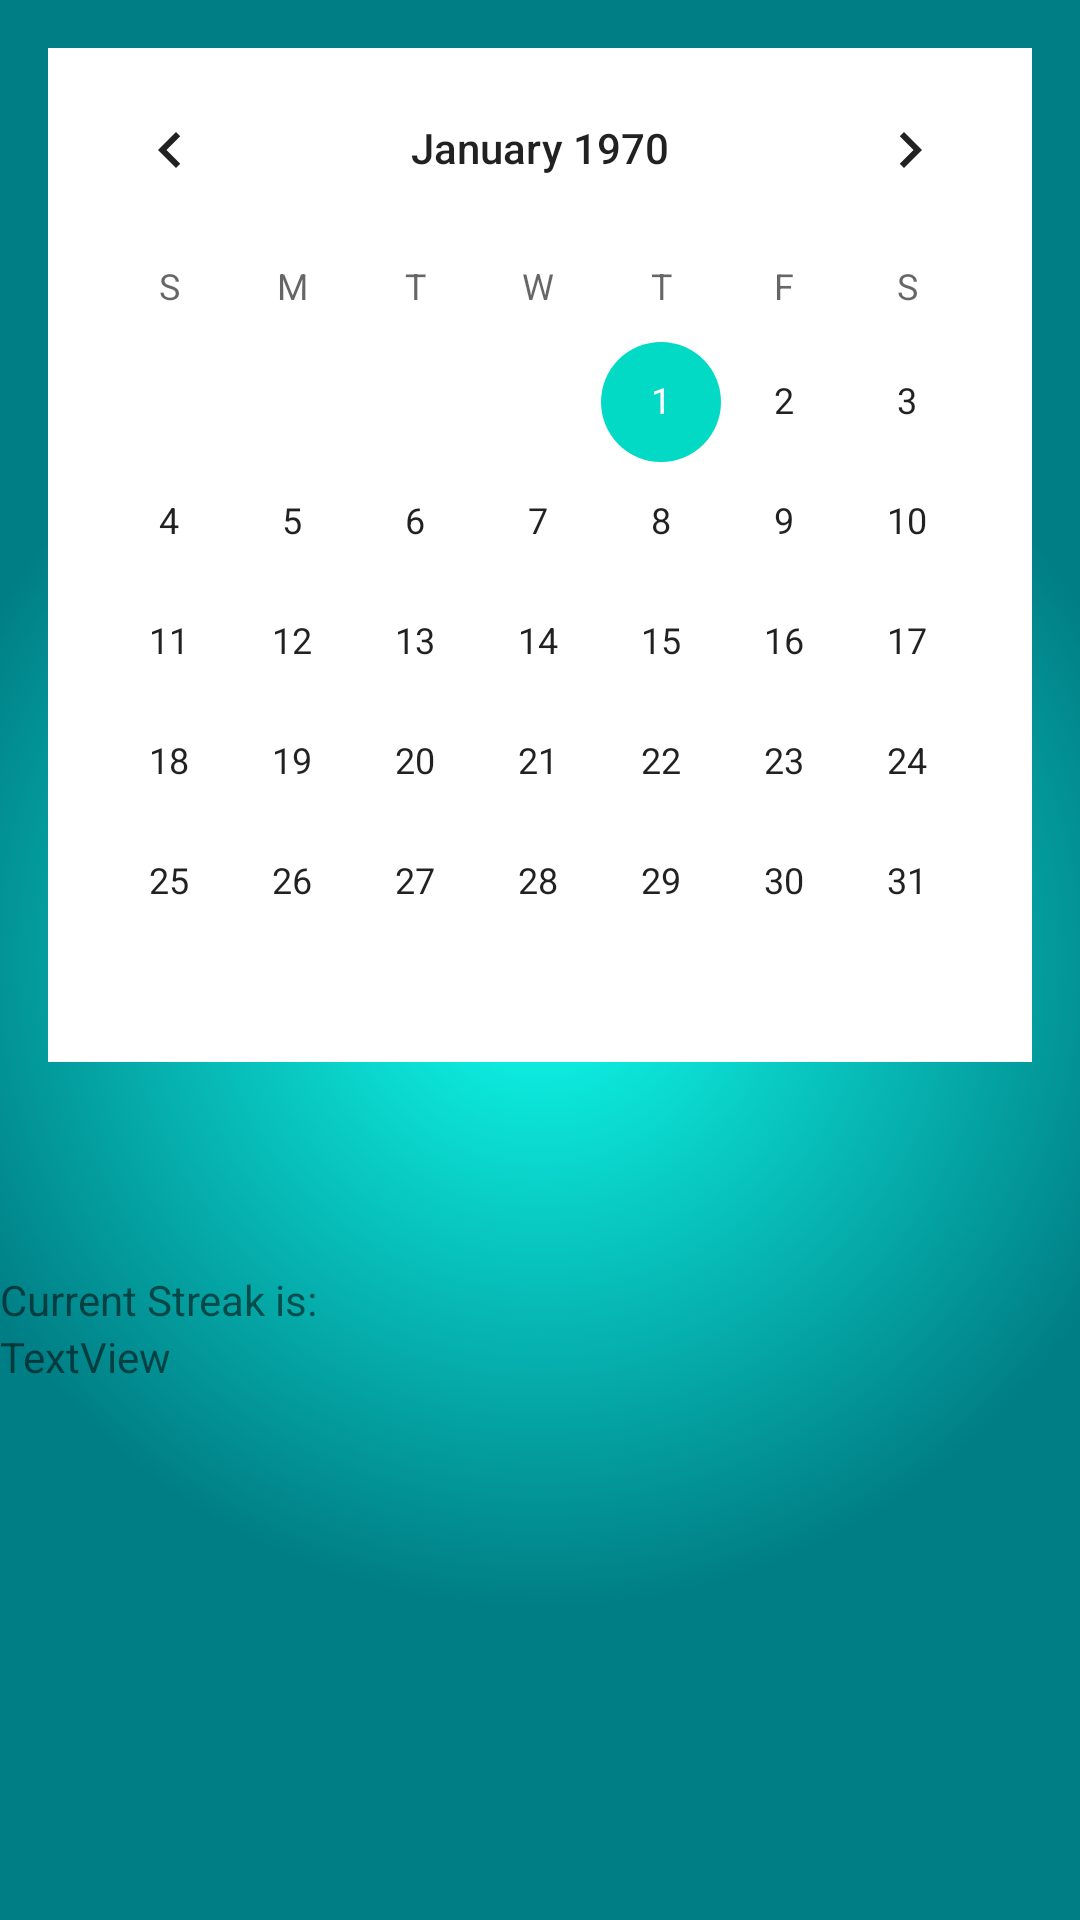

Android layout source for this screen:
<!-- AndroidManifest.xml: application theme Theme.ST10082074TridentTimeTracker -->
<!-- res/layout/fragment_goals.xml -->
<?xml version="1.0" encoding="utf-8"?>
<LinearLayout xmlns:android="http://schemas.android.com/apk/res/android"
    android:id="@+id/Goals"
    android:layout_width="match_parent"
    android:layout_height="match_parent"
    android:background="@drawable/gradient_background"
    android:orientation="vertical">

    <CalendarView
        android:id="@+id/calendarView"
        android:layout_width="match_parent"
        android:layout_height="wrap_content"
        android:layout_margin="16dp"
        android:background="@android:color/white" />

    <TextView
        android:id="@+id/colorTextView"
        android:layout_width="match_parent"
        android:layout_height="wrap_content"
        android:layout_margin="16dp"
        android:text=""
        android:textSize="16sp" />

    <TextView
        android:id="@+id/streakTextView"
        android:layout_width="match_parent"
        android:layout_height="wrap_content"
        android:text="Current Streak is:" />

    <TextView
        android:id="@+id/goldStarTextView"
        android:layout_width="match_parent"
        android:layout_height="wrap_content"
        android:text="TextView" />

</LinearLayout>
<!-- resources referenced by this layout -->
<resources>
  <!-- drawable gradient_background (drawable) -->
  <?xml version="1.0" encoding="utf-8"?>
  <selector xmlns:android="http://schemas.android.com/apk/res/android">
  
      <item>
          <shape>
              <gradient
                  android:startColor="#0fffee"
                  android:endColor="#007e85"
                  android:type="radial"
                  android:centerX="0.5"
                  android:centerY="0.5"
                  android:gradientRadius="60%"
              />
          </shape>
      </item>
  
  </selector>
  <style name="Theme.ST10082074TridentTimeTracker" parent="Theme.MaterialComponents.DayNight.DarkActionBar">
          
          <item name="colorPrimary">@color/purple_500</item>
          <item name="colorPrimaryVariant">@color/purple_700</item>
          <item name="colorOnPrimary">@color/white</item>
          
          <item name="colorSecondary">@color/teal_200</item>
          <item name="colorSecondaryVariant">@color/teal_700</item>
          <item name="colorOnSecondary">@color/black</item>
          
          <item name="android:statusBarColor">?attr/colorPrimaryVariant</item>
          
      </style>
  <!-- not gathered from this repository: default colours our renderer supplied (Android Studio template values) -->
  <color name="purple_500">#FF6200EE</color>
  <color name="purple_700">#FF3700B3</color>
  <color name="teal_200">#FF03DAC5</color>
  <color name="teal_700">#FF018786</color>
  <color name="black">#FF000000</color>
  <color name="white">#FFFFFFFF</color>
</resources>
